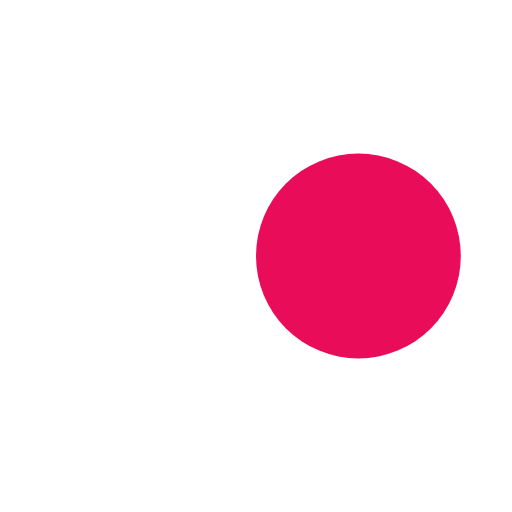
t = 0.00 s
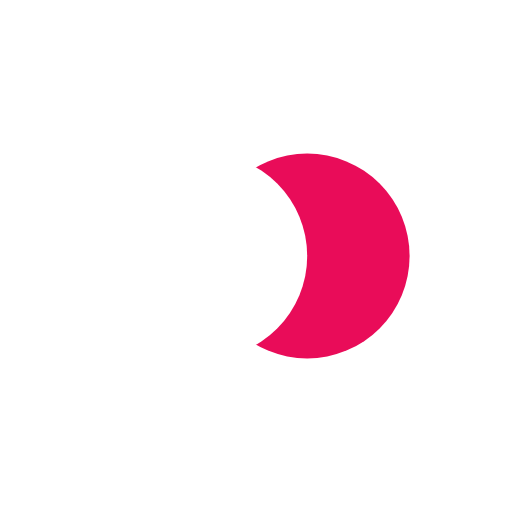
t = 0.13 s
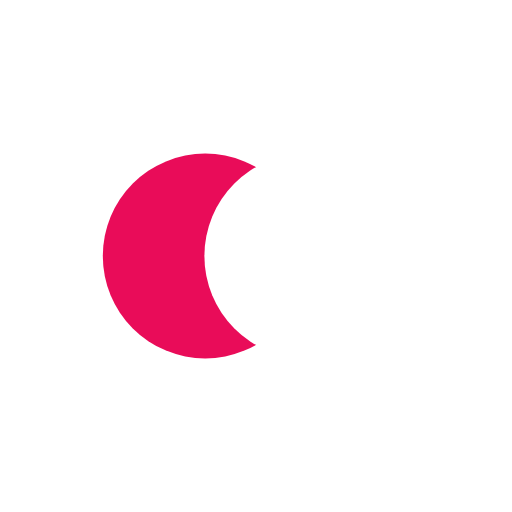
t = 0.37 s
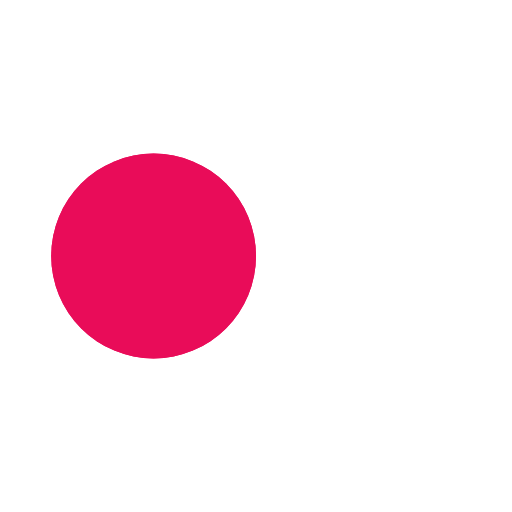
t = 0.50 s
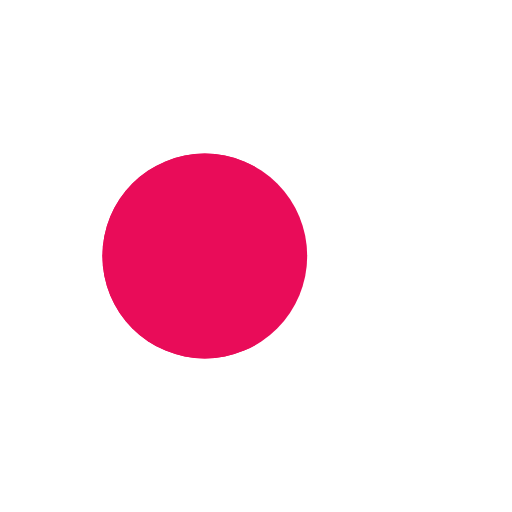
t = 0.63 s
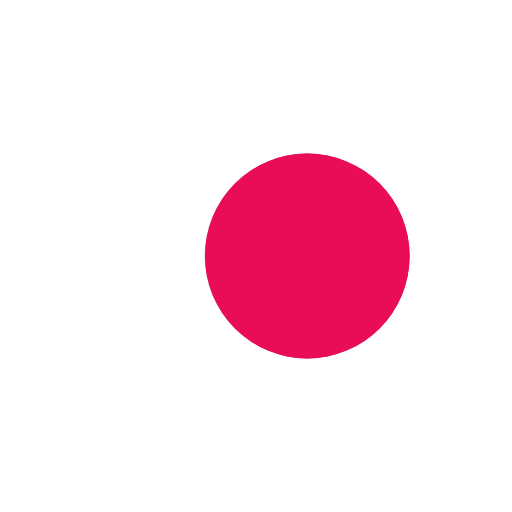
t = 0.88 s

The animated SVG that drew these frames (rendered in a browser with its animation timeline set to each time). Animation: 4 SMIL elements (animate=4); one cycle of 1.00 s, repeats indefinitely.

<?xml version="1.0" encoding="utf-8"?>
<svg xmlns="http://www.w3.org/2000/svg" xmlns:xlink="http://www.w3.org/1999/xlink" style="margin: auto; background: none; display: block; shape-rendering: auto; animation-play-state: running; animation-delay: 0s;" width="200px" height="200px" viewBox="0 0 100 100" preserveAspectRatio="xMidYMid">
<circle cx="30" cy="50" fill="#e90c59" r="20" style="animation-play-state: running; animation-delay: 0s;">
  <animate attributeName="cx" repeatCount="indefinite" dur="1s" keyTimes="0;0.5;1" values="30;70;30" begin="-0.5s" style="animation-play-state: running; animation-delay: 0s;"></animate>
</circle>
<circle cx="70" cy="50" fill="#ffffff" r="20" style="animation-play-state: running; animation-delay: 0s;">
  <animate attributeName="cx" repeatCount="indefinite" dur="1s" keyTimes="0;0.5;1" values="30;70;30" begin="0s" style="animation-play-state: running; animation-delay: 0s;"></animate>
</circle>
<circle cx="30" cy="50" fill="#e90c59" r="20" style="animation-play-state: running; animation-delay: 0s;">
  <animate attributeName="cx" repeatCount="indefinite" dur="1s" keyTimes="0;0.5;1" values="30;70;30" begin="-0.5s" style="animation-play-state: running; animation-delay: 0s;"></animate>
  <animate attributeName="fill-opacity" values="0;0;1;1" calcMode="discrete" keyTimes="0;0.499;0.5;1" dur="1s" repeatCount="indefinite" style="animation-play-state: running; animation-delay: 0s;"></animate>
</circle>
<!-- [ldio] generated by https://loading.io/ --></svg>